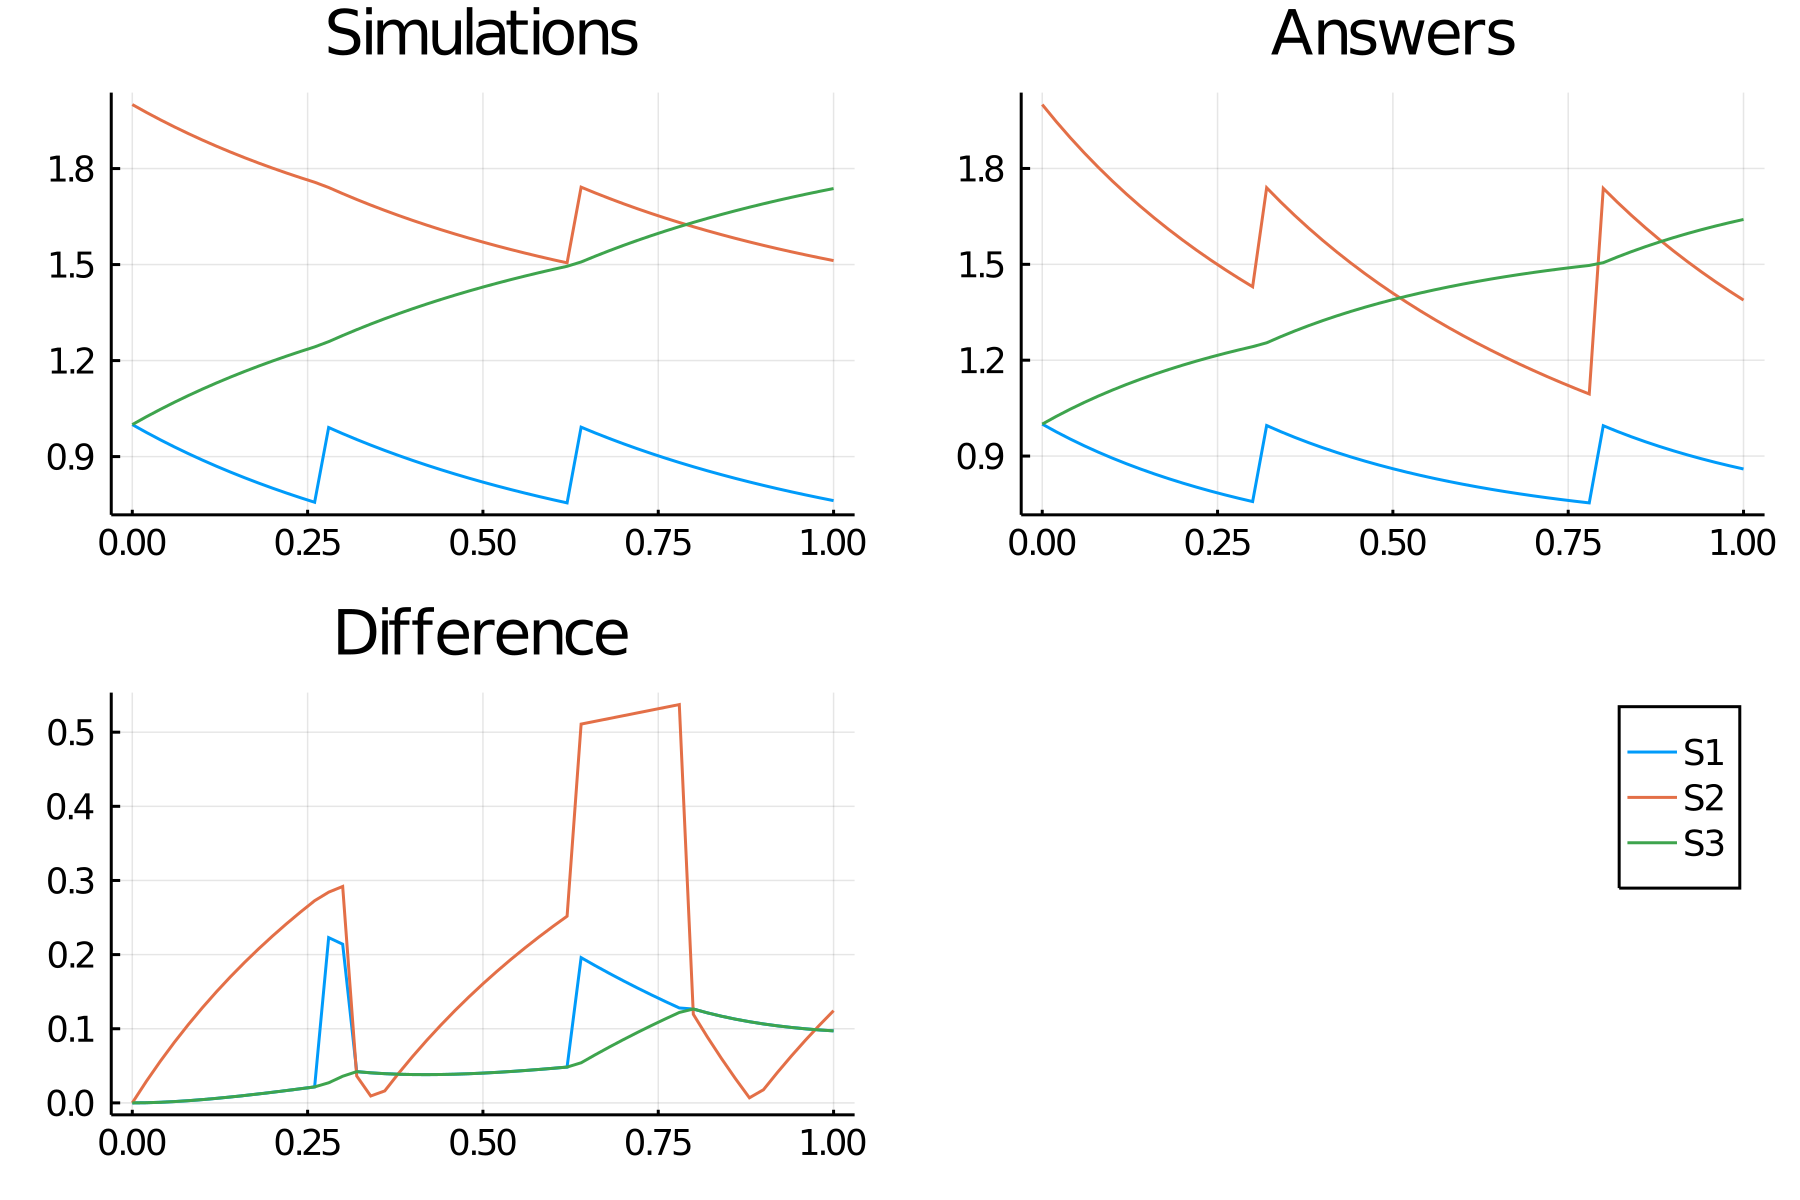

The file beside this chart, header and first rows:
time, S1_, S2_, S3_
0.0, 1.0, 2.0, 1.0
0.02, 0.9756, 1.976, 1.024
0.04, 0.9524, 1.952, 1.048
0.06, 0.9303, 1.93, 1.07
0.08, 0.9092, 1.909, 1.091
0.1, 0.8891, 1.889, 1.111
0.12, 0.8699, 1.87, 1.13
0.14, 0.8516, 1.852, 1.148
0.16, 0.8341, 1.834, 1.166
0.18, 0.8173, 1.817, 1.183
0.2, 0.8013, 1.801, 1.199
0.22, 0.786, 1.786, 1.214
0.24, 0.7713, 1.771, 1.229
0.26, 0.7573, 1.757, 1.243
0.28, 0.9908, 1.741, 1.259
0.3, 0.9717, 1.722, 1.278
0.32, 0.9534, 1.703, 1.297
0.34, 0.9359, 1.686, 1.314
0.36, 0.9192, 1.669, 1.331
0.38, 0.9032, 1.653, 1.347
0.4, 0.8879, 1.638, 1.362
0.42, 0.8732, 1.623, 1.377
0.44, 0.8591, 1.609, 1.391
0.46, 0.8456, 1.596, 1.404
0.48, 0.8327, 1.583, 1.417
0.5, 0.8202, 1.57, 1.43
0.52, 0.8083, 1.558, 1.442
0.54, 0.7969, 1.547, 1.453
0.56, 0.7858, 1.536, 1.464
0.58, 0.7753, 1.525, 1.475
0.6, 0.7651, 1.515, 1.485
0.62, 0.7553, 1.505, 1.495
0.64, 0.9919, 1.742, 1.508
0.66, 0.9739, 1.724, 1.526
0.68, 0.9568, 1.707, 1.543
0.7, 0.9404, 1.69, 1.56
0.72, 0.9247, 1.675, 1.575
0.74, 0.9097, 1.66, 1.59
0.76, 0.8953, 1.645, 1.605
0.78, 0.8815, 1.631, 1.619
0.8, 0.8683, 1.618, 1.632
0.82, 0.8557, 1.606, 1.644
0.84, 0.8435, 1.594, 1.656
0.86, 0.8319, 1.582, 1.668
0.88, 0.8207, 1.571, 1.679
0.9, 0.81, 1.56, 1.69
0.92, 0.7997, 1.55, 1.7
0.94, 0.7898, 1.54, 1.71
0.96, 0.7803, 1.53, 1.72
0.98, 0.7712, 1.521, 1.729
1.0, 0.7624, 1.512, 1.738
